Run: headless pygame with SDL's dummy video driver; simulated clock (each Clock.tick advances the game by its frame time, no real sleeping); random seed 0; keys injected as events and as key.get_pressed() state; mouse plan: one left click at the window centre at the start of phase 2, then a move to the lower-right quarter at the start of phase 3.
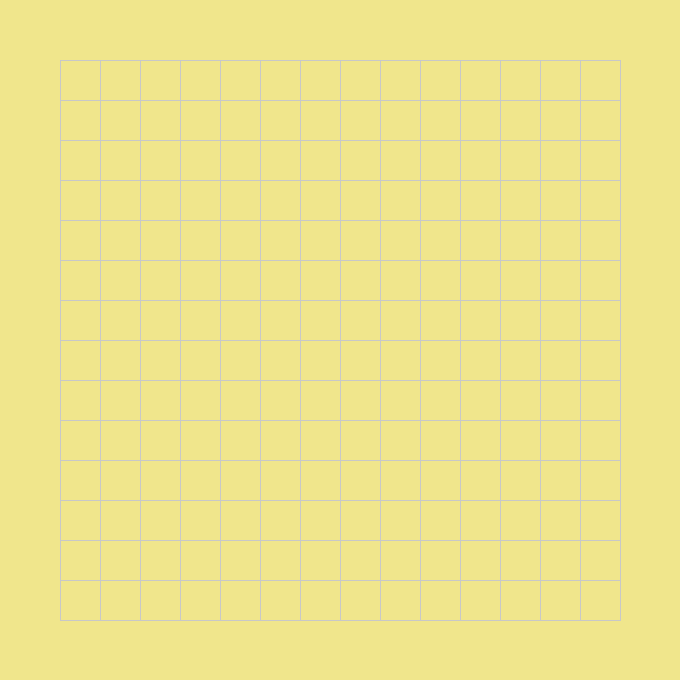
Frame 1 of 4 · flips 1–60 · no input
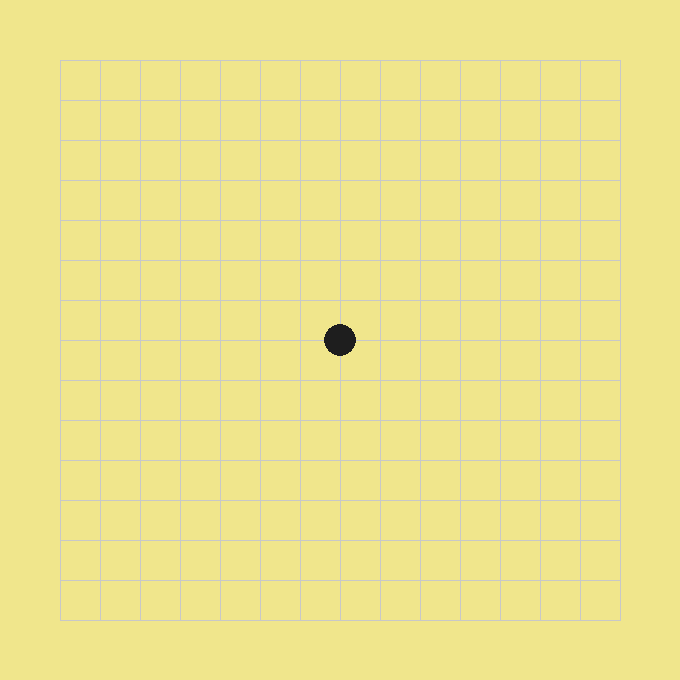
Frame 2 of 4 · flips 61–180 · clicked the window centre · tapped SPACE, RETURN · held RIGHT (→), D
Frame 3 of 4 · flips 181–300 · moved the mouse to the lower-right quarter · held DOWN (↓), S · screen unchanged from frame 2, image omitted
Frame 4 of 4 · flips 301–420 · held LEFT (←), A, UP (↑), W · screen unchanged from frame 3, image omitted

The pygame program that drew these frames:

import random
import pygame
from pygame.locals import MOUSEBUTTONUP
pygame.init()

space = 60 # 四周留下的边距
cell_size = 40 # 每个格子大小
cell_num = 15
grid_size = cell_size * (cell_num - 1) + space * 2 # 棋盘的大小
screencaption = pygame.display.set_caption('五子棋人人对战')
screen = pygame.display.set_mode((grid_size,grid_size)) #设置窗口长宽

chess_arr = []
flag = 1 # 1黑 2白
game_state = 1 # 游戏状态1.表示正常进行 2.表示黑胜 3.表示白胜

def get_one_dire_num(lx, ly, dx, dy, m):
    tx = lx
    ty = ly
    s = 0
    while True:
        tx += dx
        ty += dy
        if tx < 0 or tx >= cell_num or ty < 0 or ty >= cell_num or m[ty][tx] == 0: return s
        s+=1

def check_win(chess_arr, flag):
    m = [[0]*cell_num for i in range(cell_num)] # 先定义一个15*15的全0的数组,不能用[[0]*cell_num]*cell_num的方式去定义因为一位数组会被重复引用
    for x, y, c in chess_arr:
        if c == flag:
            m[y][x] = 1 # 上面有棋则标1
    lx = chess_arr[-1][0] # 最后一个子的x
    ly = chess_arr[-1][1] # 最后一个子的y
    dire_arr = [[(-1,0),(1,0)],[(0,-1),(0,1)],[(-1,-1),(1,1)],[(-1,1),(1,-1)]] # 4个方向数组,往左＋往右、往上＋往下、往左上＋往右下、往左下＋往右上，4组判断方向
    
    for dire1,dire2 in dire_arr:
        dx, dy = dire1
        num1 = get_one_dire_num(lx, ly, dx, dy, m)
        dx, dy = dire2
        num2 = get_one_dire_num(lx, ly, dx, dy, m)
        if num1 + num2 + 1 >= 5: return True

    return False

while True:
    for event in pygame.event.get():
         if event.type == pygame.QUIT:
             pygame.quit()
             exit()
    
         if game_state == 1 and event.type == pygame.MOUSEBUTTONUP: # 鼠标弹起
             x, y = pygame.mouse.get_pos() # 获取鼠标位置
             xi = int(round((x - space)*1.0/cell_size)) # 获取到x方向上取整的序号
             yi = int(round((y - space)*1.0/cell_size)) # 获取到y方向上取整的序号
             if xi>=0 and xi<cell_num and yi>=0 and yi<cell_num and (xi,yi,1) not in chess_arr and (xi,yi,2) not in chess_arr:
                 chess_arr.append((xi,yi,flag))
                 if check_win(chess_arr, flag):
                     game_state = 2 if flag == 1 else 3
                 else:
                     flag = 2 if flag == 1 else 1

    screen.fill((240,230,140)) # 将界面设置为淡黄色

    for x in range(0,cell_size*cell_num,cell_size):
        pygame.draw.line(screen,(200,200,200),(x+space,0+space),(x+space,cell_size*(cell_num-1)+space),1)
    for y in range(0,cell_size*cell_num,cell_size):
        pygame.draw.line(screen,(200,200,200),(0+space,y+space),(cell_size*(cell_num-1)+space,y+space),1)

    for x, y, c in chess_arr:
        chess_color = (30,30,30) if c == 1 else (220,220,220)
        pygame.draw.circle(screen, chess_color, [x*cell_size+space, y*cell_size+space], 16,16)

    if game_state != 1:
        myfont = pygame.font.Font(None,60)
        win_color = 0,0,128 #海军蓝
        win_text = "%s win"%('black' if game_state == 2 else 'white')
        winner = myfont.render(win_text, True, win_color)
        screen.blit(winner, (260,20))
    
    pygame.display.update() # 必须调用update才能看到绘图显示
